Run: headless pygame with SDL's dummy video driver; simulated clock (each Clock.tick advances the game by its frame time, no real sleeping); random seed 0; keys injected as events and as key.get_pressed() state; no mouse input.
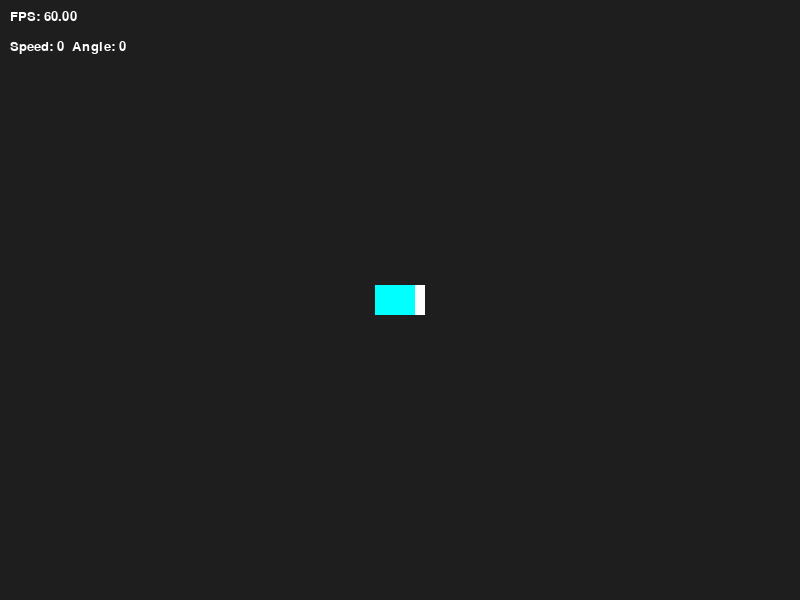
Frame 1 of 4 · flips 1–60 · no input
Frame 2 of 4 · flips 61–180 · tapped SPACE, RETURN · held RIGHT (→), D · screen unchanged from frame 1, image omitted
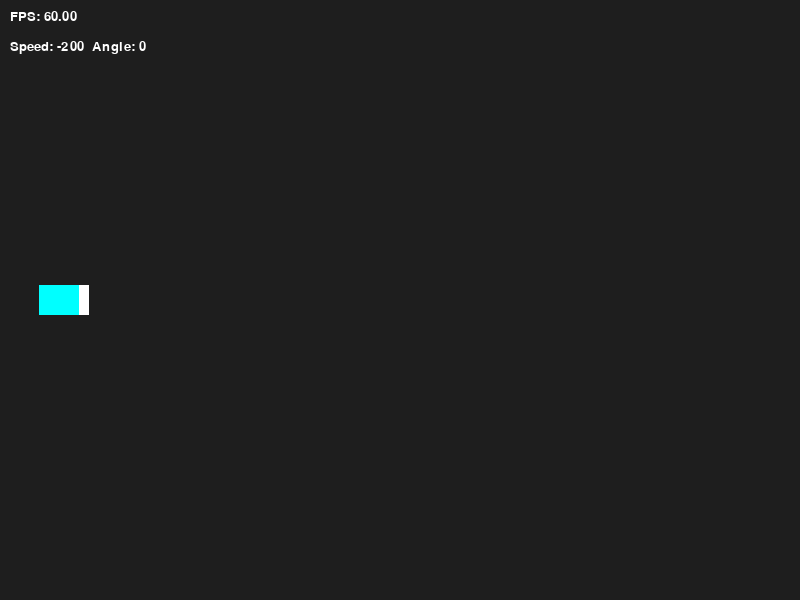
Frame 3 of 4 · flips 181–300 · held DOWN (↓), S
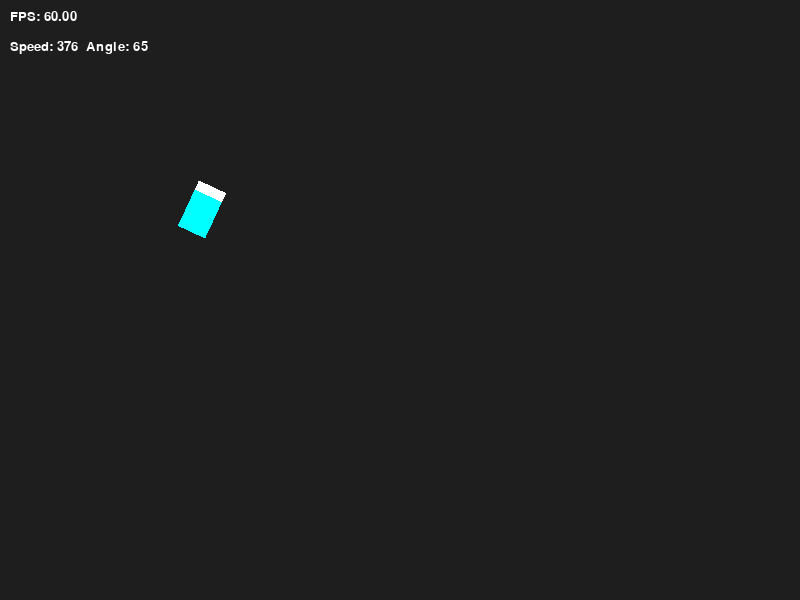
Frame 4 of 4 · flips 301–420 · held LEFT (←), A, UP (↑), W

The pygame program that drew these frames:

import pygame
import math

pygame.init()

WIDTH, HEIGHT = 800, 600
screen = pygame.display.set_mode((WIDTH, HEIGHT))
pygame.display.set_caption("RL Agent Simulation")
clock = pygame.time.Clock()

running = True
font = pygame.font.SysFont("Consolas", 20)

x,y = 400, 300
angle = 0
car_speed = 0
dt = 0

ACCEL = 300
BRAKE = 400
FRICTION = 150
MAX_SPEED = 400
TURN_SPEED = 150

car_image = pygame.Surface((50, 30), pygame.SRCALPHA)
car_image.fill((0, 255, 255))
pygame.draw.rect(car_image, (255, 255, 255), (40, 0, 10, 30))

while running:

    for event in pygame.event.get():
        if event.type == pygame.QUIT:
            running = False
        elif event.type == pygame.KEYDOWN:
            if event.key == pygame.K_ESCAPE:
             running = False
             
    keys = pygame.key.get_pressed()

    if keys[pygame.K_UP] or keys[pygame.K_w]:
        car_speed += ACCEL * dt
    elif keys[pygame.K_DOWN] or keys[pygame.K_s]:    # elif, not if
        car_speed -= BRAKE * dt
    else:
        if car_speed > 0:
            car_speed = max(0, car_speed - FRICTION * dt)
        elif car_speed < 0:
            car_speed = min(0, car_speed + FRICTION * dt)
    
    car_speed = max(-MAX_SPEED / 2, min(car_speed, MAX_SPEED))
    
    turn = TURN_SPEED * dt * (car_speed / MAX_SPEED)
    
    if keys[pygame.K_LEFT] or keys[pygame.K_a]:
        angle += turn
    if keys[pygame.K_RIGHT] or keys[pygame.K_d]:
        angle -= turn
        
    rad = math.radians(angle)
    x += math.cos(rad) * car_speed * dt
    y -= math.sin(rad) * car_speed * dt
    
    if x > WIDTH: x = 0
    if x < 0: x = WIDTH
    if y > HEIGHT: y = 0
    if y < 0: y = HEIGHT
    
    screen.fill((30, 30, 30))
    
    rotated = pygame.transform.rotate(car_image, angle)
    rect = rotated.get_rect(center=(x, y))
    screen.blit(rotated, rect.topleft)
    
    
    fps_text = font.render(f"FPS: {clock.get_fps():.2f}", True, (255, 255, 255))
    postion_text = font.render(f"Speed: {car_speed:.0f}  Angle: {angle % 360:.0f}", True, (255, 255, 255))
    
    screen.blit(fps_text, (10, 10))
    screen.blit(postion_text, (10, 40))
    
    pygame.display.flip()  

    dt = clock.tick(60) / 1000.0  # Convert milliseconds to seconds  
    
    pygame.display.set_caption(f"RL Agent Simulation - FPS: {clock.get_fps():.2f}")

pygame.quit()
